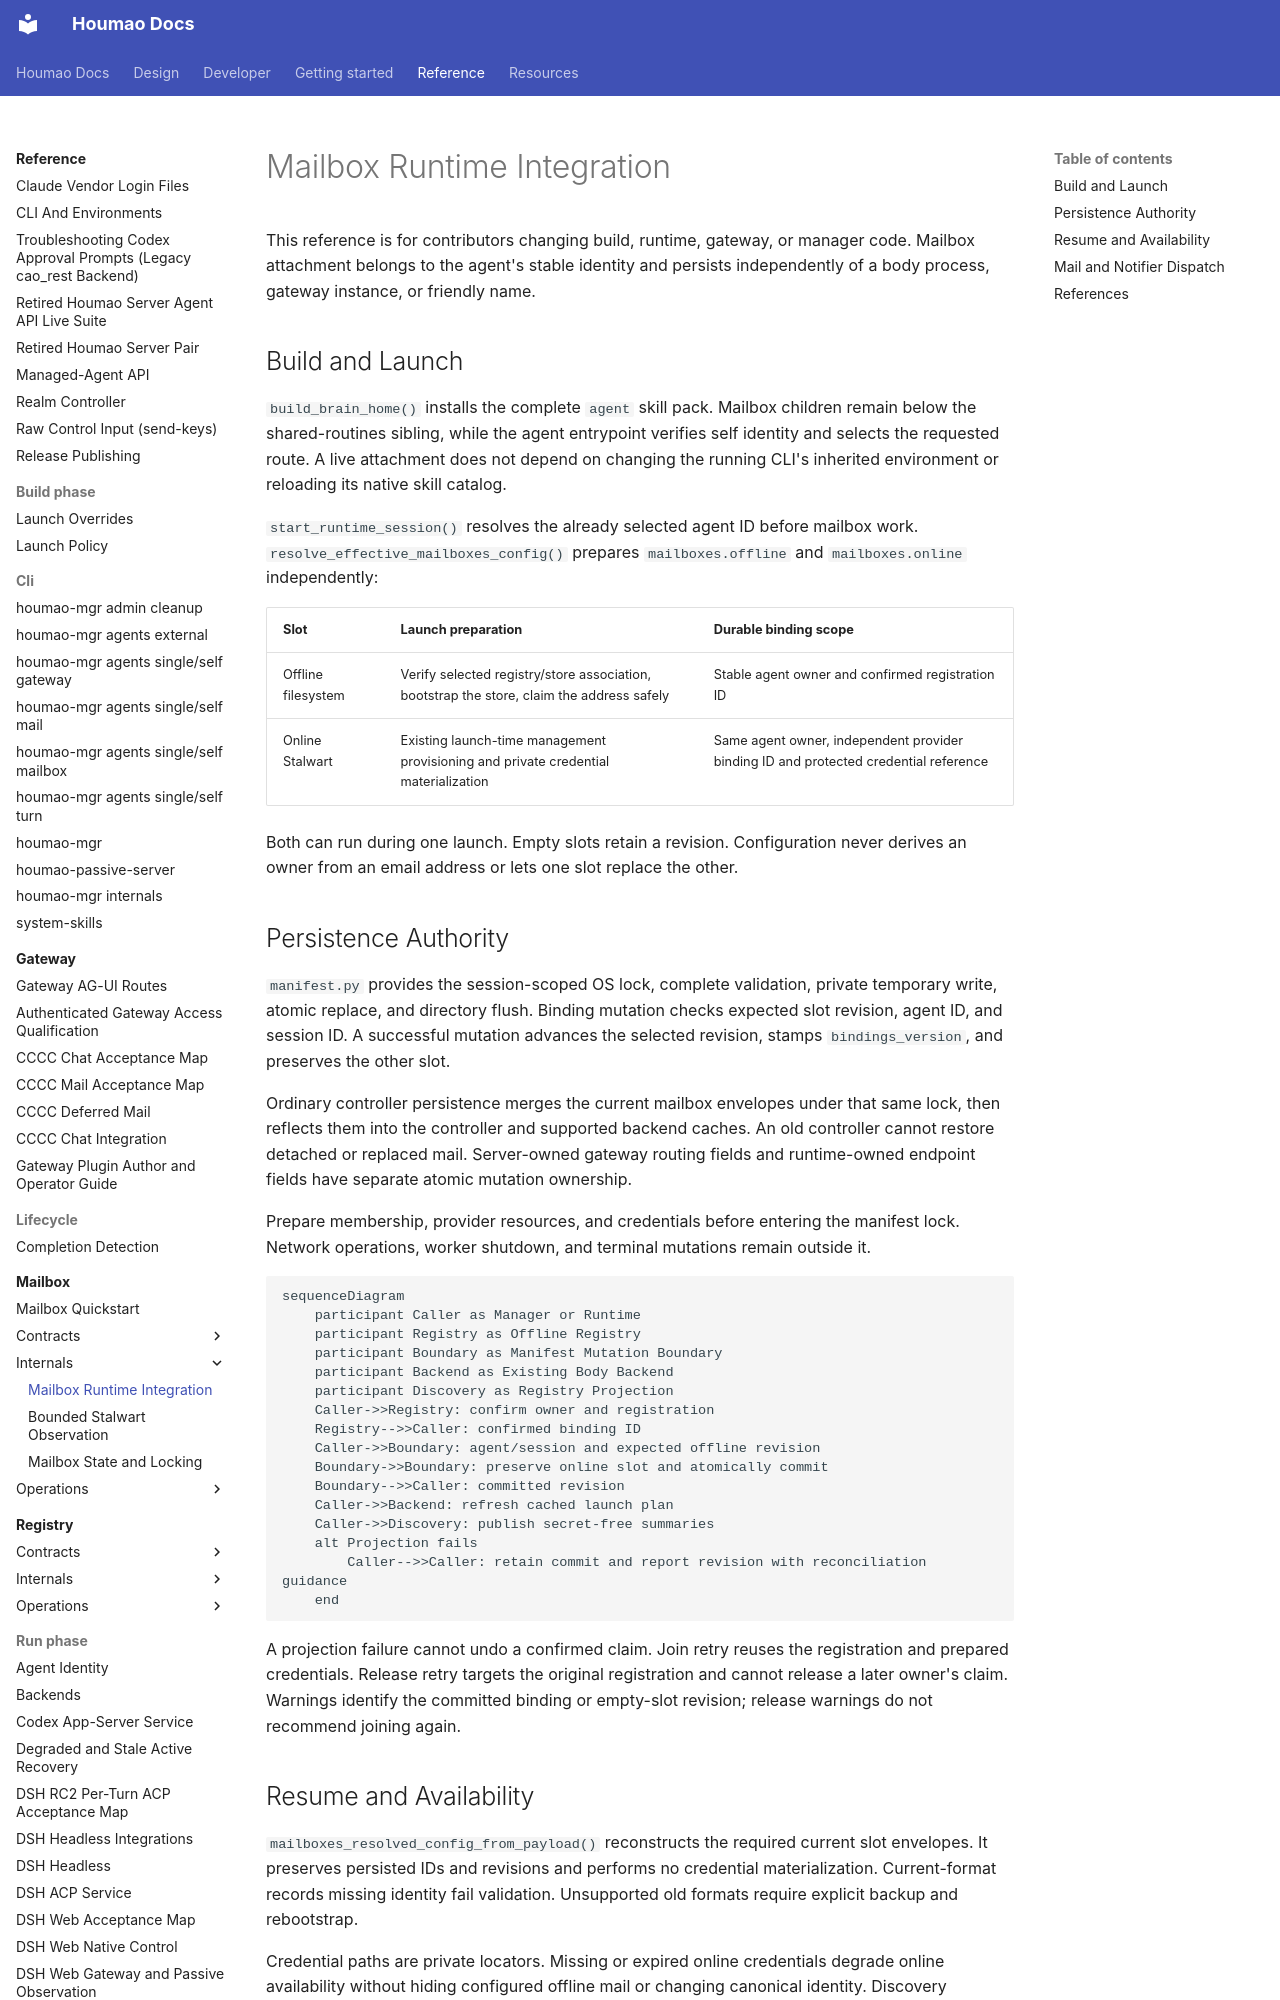

repository: igamenovoer/houmao · page: reference/mailbox/internals/runtime-integration/index.html · generator: mkdocs

# Mailbox Runtime Integration

This reference is for contributors changing build, runtime, gateway, or manager code. Mailbox attachment belongs to the agent's stable identity and persists independently of a body process, gateway instance, or friendly name.

## Build and Launch

`build_brain_home()` installs the complete `agent` skill pack. Mailbox children remain below the shared-routines sibling, while the agent entrypoint verifies self identity and selects the requested route. A live attachment does not depend on changing the running CLI's inherited environment or reloading its native skill catalog.

`start_runtime_session()` resolves the already selected agent ID before mailbox work. `resolve_effective_mailboxes_config()` prepares `mailboxes.offline` and `mailboxes.online` independently:

| Slot | Launch preparation | Durable binding scope |
| --- | --- | --- |
| Offline filesystem | Verify selected registry/store association, bootstrap the store, claim the address safely | Stable agent owner and confirmed registration ID |
| Online Stalwart | Existing launch-time management provisioning and private credential materialization | Same agent owner, independent provider binding ID and protected credential reference |

Both can run during one launch. Empty slots retain a revision. Configuration never derives an owner from an email address or lets one slot replace the other.

## Persistence Authority

`manifest.py` provides the session-scoped OS lock, complete validation, private temporary write, atomic replace, and directory flush. Binding mutation checks expected slot revision, agent ID, and session ID. A successful mutation advances the selected revision, stamps `bindings_version`, and preserves the other slot.

Ordinary controller persistence merges the current mailbox envelopes under that same lock, then reflects them into the controller and supported backend caches. An old controller cannot restore detached or replaced mail. Server-owned gateway routing fields and runtime-owned endpoint fields have separate atomic mutation ownership.

Prepare membership, provider resources, and credentials before entering the manifest lock. Network operations, worker shutdown, and terminal mutations remain outside it.

```mermaid
sequenceDiagram
    participant Caller as Manager or Runtime
    participant Registry as Offline Registry
    participant Boundary as Manifest Mutation Boundary
    participant Backend as Existing Body Backend
    participant Discovery as Registry Projection
    Caller->>Registry: confirm owner and registration
    Registry-->>Caller: confirmed binding ID
    Caller->>Boundary: agent/session and expected offline revision
    Boundary->>Boundary: preserve online slot and atomically commit
    Boundary-->>Caller: committed revision
    Caller->>Backend: refresh cached launch plan
    Caller->>Discovery: publish secret-free summaries
    alt Projection fails
        Caller-->>Caller: retain commit and report revision with reconciliation guidance
    end
```

A projection failure cannot undo a confirmed claim. Join retry reuses the registration and prepared credentials. Release retry targets the original registration and cannot release a later owner's claim. Warnings identify the committed binding or empty-slot revision; release warnings do not recommend joining again.

## Resume and Availability

`mailboxes_resolved_config_from_payload()` reconstructs the required current slot envelopes. It preserves persisted IDs and revisions and performs no credential materialization. Current-format records missing identity fail validation. Unsupported old formats require explicit backup and rebootstrap.

Credential paths are private locators. Missing or expired online credentials degrade online availability without hiding configured offline mail or changing canonical identity. Discovery publishes safe owner/channel/binding/address/revision summaries rather than secret-resolution inputs.
